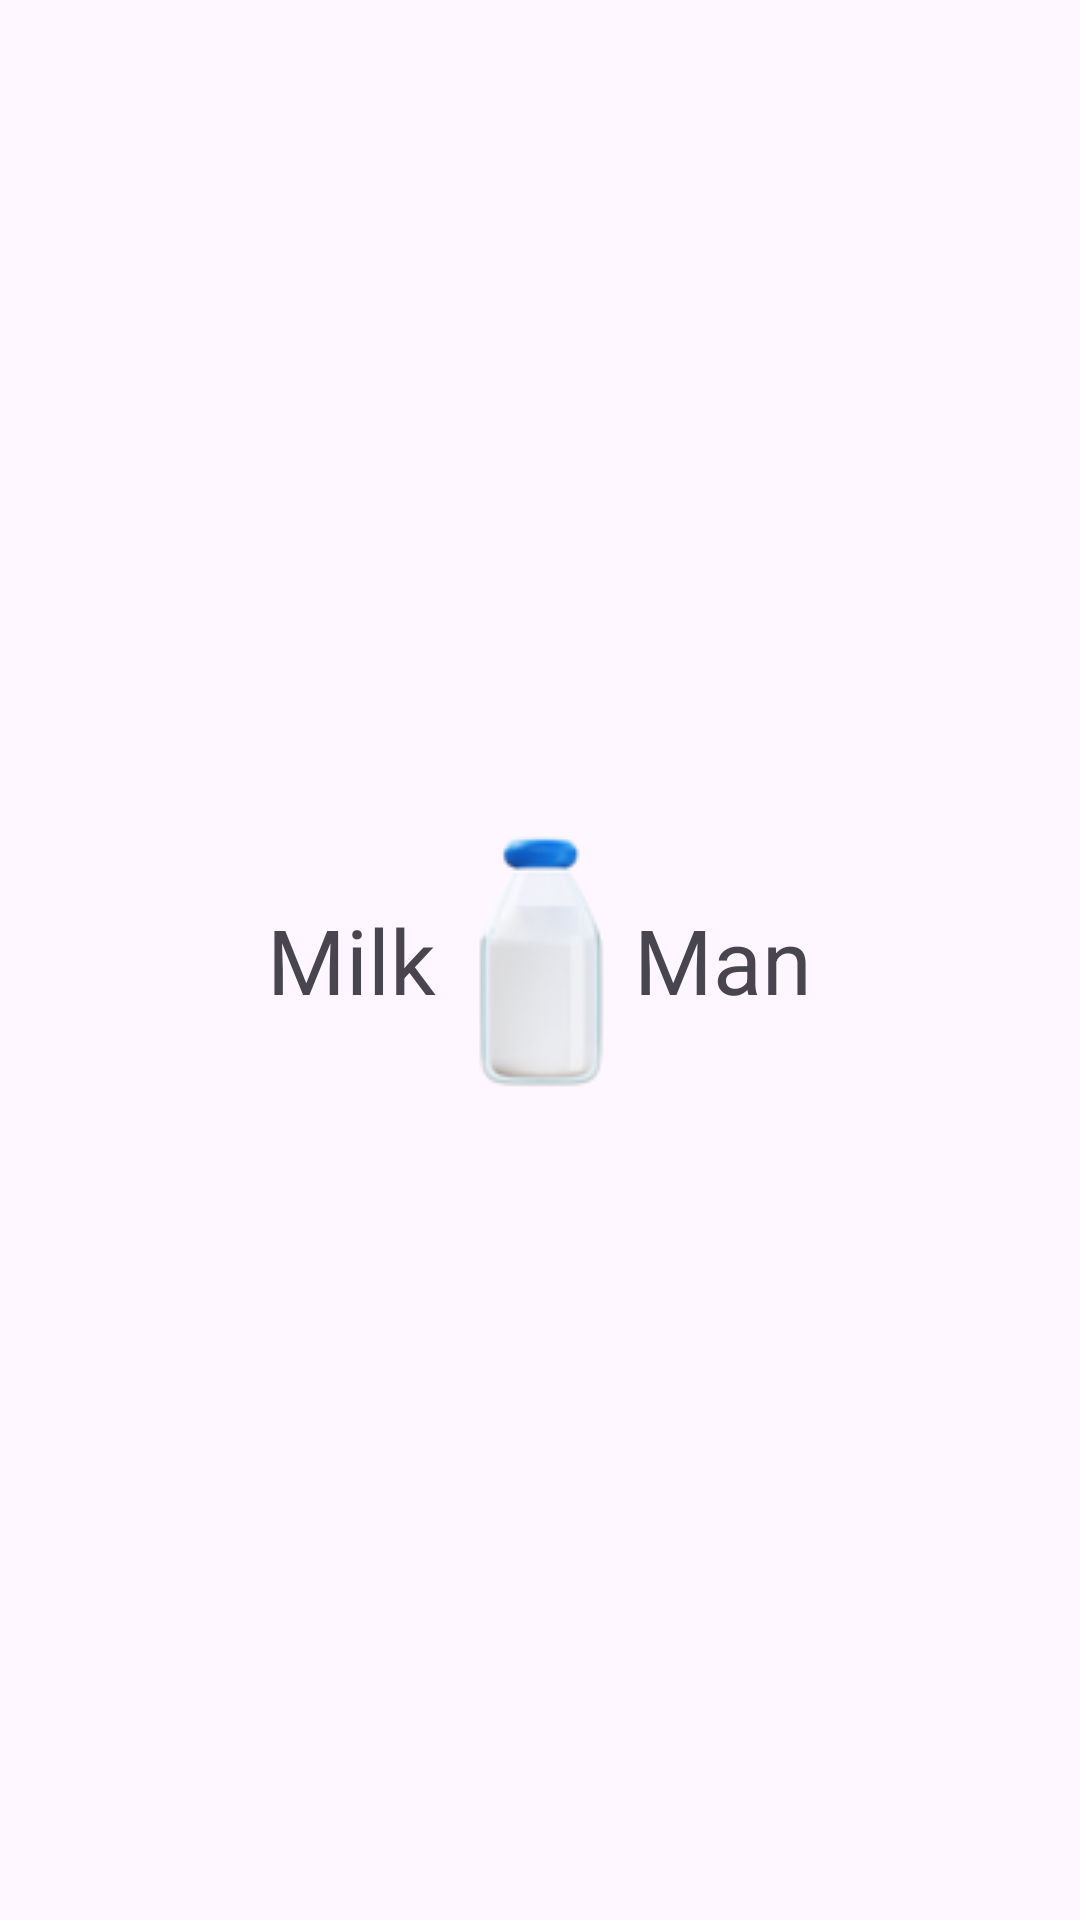

Reconstruct the res/layout file that produces this screen, plus the resources it refers to.
<!-- AndroidManifest.xml: application theme Theme.MilkMan -->
<!-- res/layout/activity_splash_screen.xml -->
<?xml version="1.0" encoding="utf-8"?>
<RelativeLayout xmlns:android="http://schemas.android.com/apk/res/android"
    xmlns:app="http://schemas.android.com/apk/res-auto"
    xmlns:tools="http://schemas.android.com/tools"
    android:layout_width="match_parent"
    android:layout_height="match_parent"
    tools:context=".SplashScreen">

    <TextView
        android:id="@+id/txtSplash"
        android:layout_width="wrap_content"
        android:layout_height="wrap_content"
        android:text="Milk         Man"
        android:layout_centerInParent="true"
        android:textSize="30sp"></TextView>

    <ImageView
        android:id="@+id/imgSplash"
        android:layout_width="wrap_content"
        android:layout_height="wrap_content"
        android:layout_centerInParent="true"
        android:src="@drawable/milkbottlesplash">

    </ImageView>


</RelativeLayout>
<!-- resources referenced by this layout -->
<resources>
  <!-- drawable milkbottlesplash: png bitmap (drawable, 9474 bytes) -->
  <style name="Theme.MilkMan" parent="Base.Theme.MilkMan" />
  <style name="Base.Theme.MilkMan" parent="Theme.Material3.DayNight.NoActionBar">
          
          
          <item name="colorPrimary">@color/colorPrimary</item>
      </style>
  <color name="colorPrimary">#3F51B5</color>
</resources>
